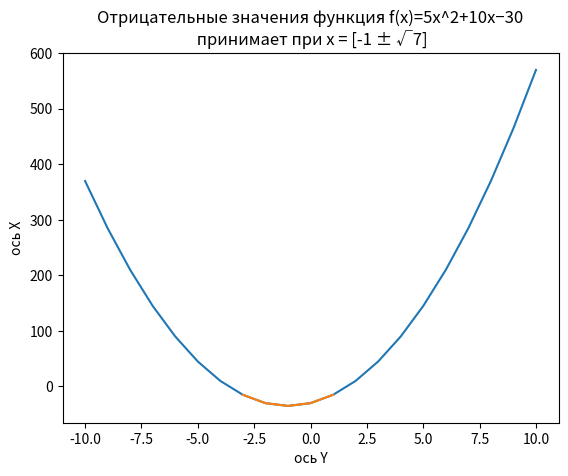

Source code (Python):
# Задача 1. Постройте график функции 𝑓(𝑥)=5𝑥^2+10𝑥−30
# По графику определите, при каких значения x значение функции отрицательно.

from matplotlib import pyplot as plt


def zadacha_1():
    x = []
    y = []
    num_x = []
    num_y = []

    for i in range(-10, 11):
        x.append(i)

    for i in range(len(x)):
        nums = (5 * (x[i] ** 2) + 10 * x[i] - 30)
        y.append(nums)

    for i in range(len(y)):
        if y[i] < 0:
            num_x.append(x[i])
            num_y.append(y[i])

    print(x)
    print(y)
    print(num_x)
    print(num_y)

    plt.plot(x, y)
    plt.plot(num_x, num_y)
    plt.title('Отрицательные значения функция f(x)=5x^2+10x−30\n принимает при х = [-1 ± √7]')
    plt.ylabel('ось X')
    plt.xlabel('ось Y')
    plt.show()


zadacha_1()







